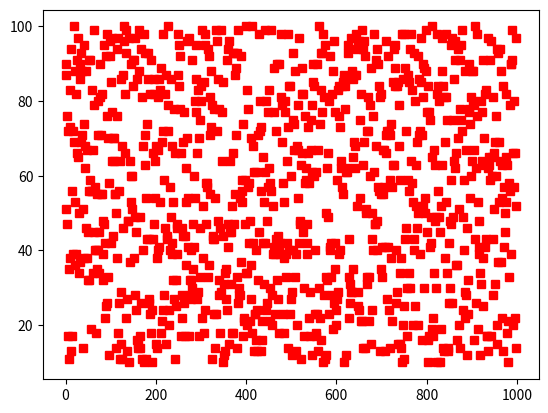

Source code (Python):
import matplotlib.pyplot as plt
import random
my_list_x=[]
my_list_y=[]
for i in range(0,1000):
    z=random.randint(10,100)
    my_list_y.append(z)
for i in range(0,1000):
    my_list_x.append(i)

plt.plot(my_list_x,my_list_y,'rs')
plt.show()
